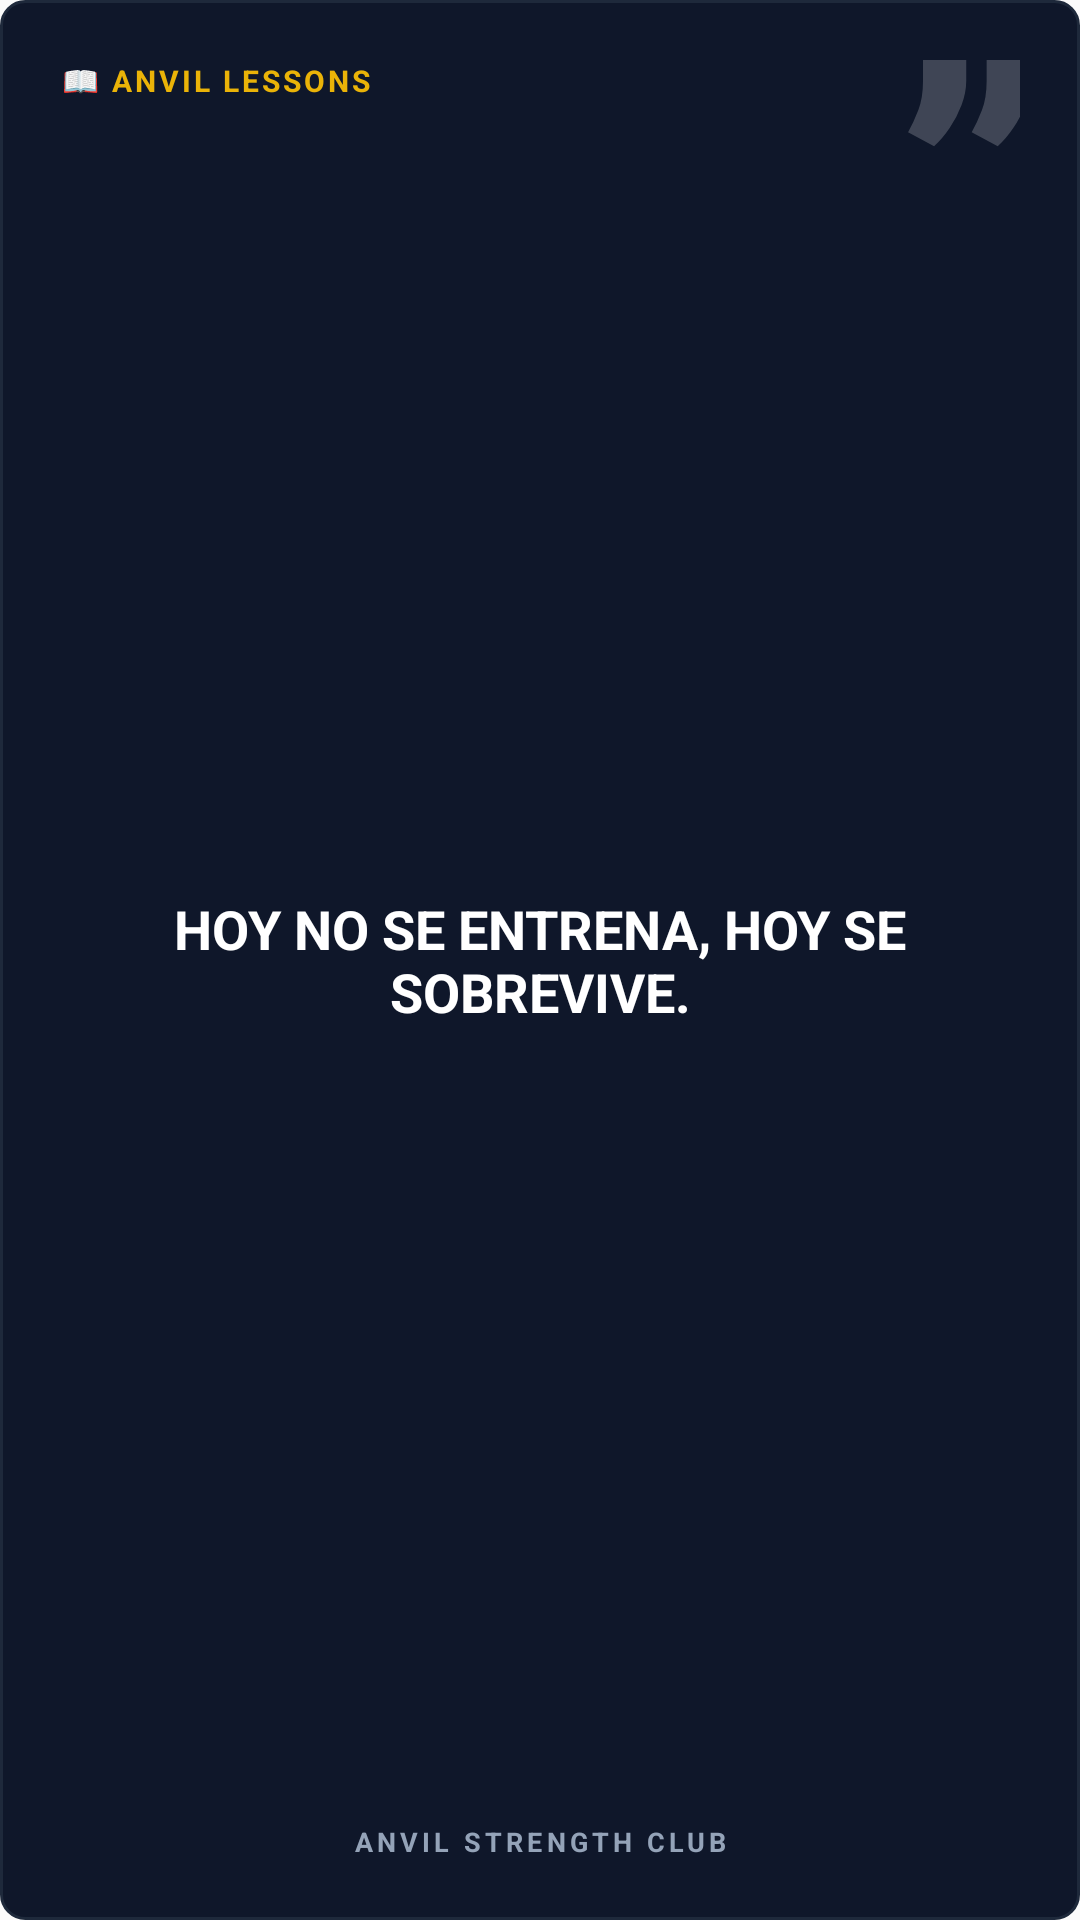

Here is an Android app screen rendered from its layout file. Give the layout XML and the strings, colors and styles it references.
<!-- AndroidManifest.xml: application theme AppTheme -->
<!-- res/layout/widget_lessons.xml -->
<?xml version="1.0" encoding="utf-8"?>
<RelativeLayout xmlns:android="http://schemas.android.com/apk/res/android"
    android:layout_width="match_parent"
    android:layout_height="match_parent"
    android:background="@drawable/bg_widget_box"
    android:padding="20dp">

    
    <TextView
        android:layout_width="wrap_content"
        android:layout_height="wrap_content"
        android:text="”"
        android:textColor="#33ffffff"
        android:textSize="120sp"
        android:fontFamily="sans-serif-black"
        android:layout_alignParentEnd="true"
        android:layout_alignParentTop="true"
        android:layout_marginTop="-40dp"
        android:layout_marginEnd="-10dp" />

    <TextView
        android:id="@+id/widget_lessons_label"
        android:layout_width="wrap_content"
        android:layout_height="wrap_content"
        android:text="📖 ANVIL LESSONS"
        android:textColor="#eab308"
        android:textSize="10sp"
        android:textStyle="bold"
        android:letterSpacing="0.1"
        android:layout_alignParentTop="true"
        android:layout_alignParentStart="true"
        android:layout_marginBottom="8dp"/>

    
    <TextView
        android:id="@+id/widget_lesson_quote"
        android:layout_width="match_parent"
        android:layout_height="wrap_content"
        android:text="HOY NO SE ENTRENA, HOY SE SOBREVIVE."
        android:textColor="#ffffff"
        android:textSize="18sp"
        android:textStyle="bold"
        android:layout_centerInParent="true"
        android:gravity="center"
        android:maxLines="3"
        android:ellipsize="end" />

    
    <TextView
        android:layout_width="match_parent"
        android:layout_height="wrap_content"
        android:text="ANVIL STRENGTH CLUB"
        android:textColor="#94a3b8"
        android:textSize="9sp"
        android:textStyle="bold"
        android:letterSpacing="0.15"
        android:gravity="center"
        android:layout_alignParentBottom="true" />

</RelativeLayout>
<!-- resources referenced by this layout -->
<resources>
  <!-- drawable bg_widget_box (drawable) -->
  <?xml version="1.0" encoding="utf-8"?>
  <shape xmlns:android="http://schemas.android.com/apk/res/android" android:shape="rectangle">
      <solid android:color="#0f172a" />
      <corners android:radius="8dp" />
      <stroke android:width="1dp" android:color="#1e293b" />
  </shape>
  <style name="AppTheme" parent="Theme.AppCompat.Light.DarkActionBar">
          
          <item name="colorPrimary">@color/colorPrimary</item>
          <item name="colorPrimaryDark">@color/colorPrimaryDark</item>
          <item name="colorAccent">@color/colorAccent</item>
      </style>
  <!-- not gathered from this repository: default colours our renderer supplied (Android Studio template values) -->
  <color name="colorPrimary">#FF6200EE</color>
  <color name="colorPrimaryDark">#FF3700B3</color>
  <color name="colorAccent">#FF03DAC5</color>
</resources>
